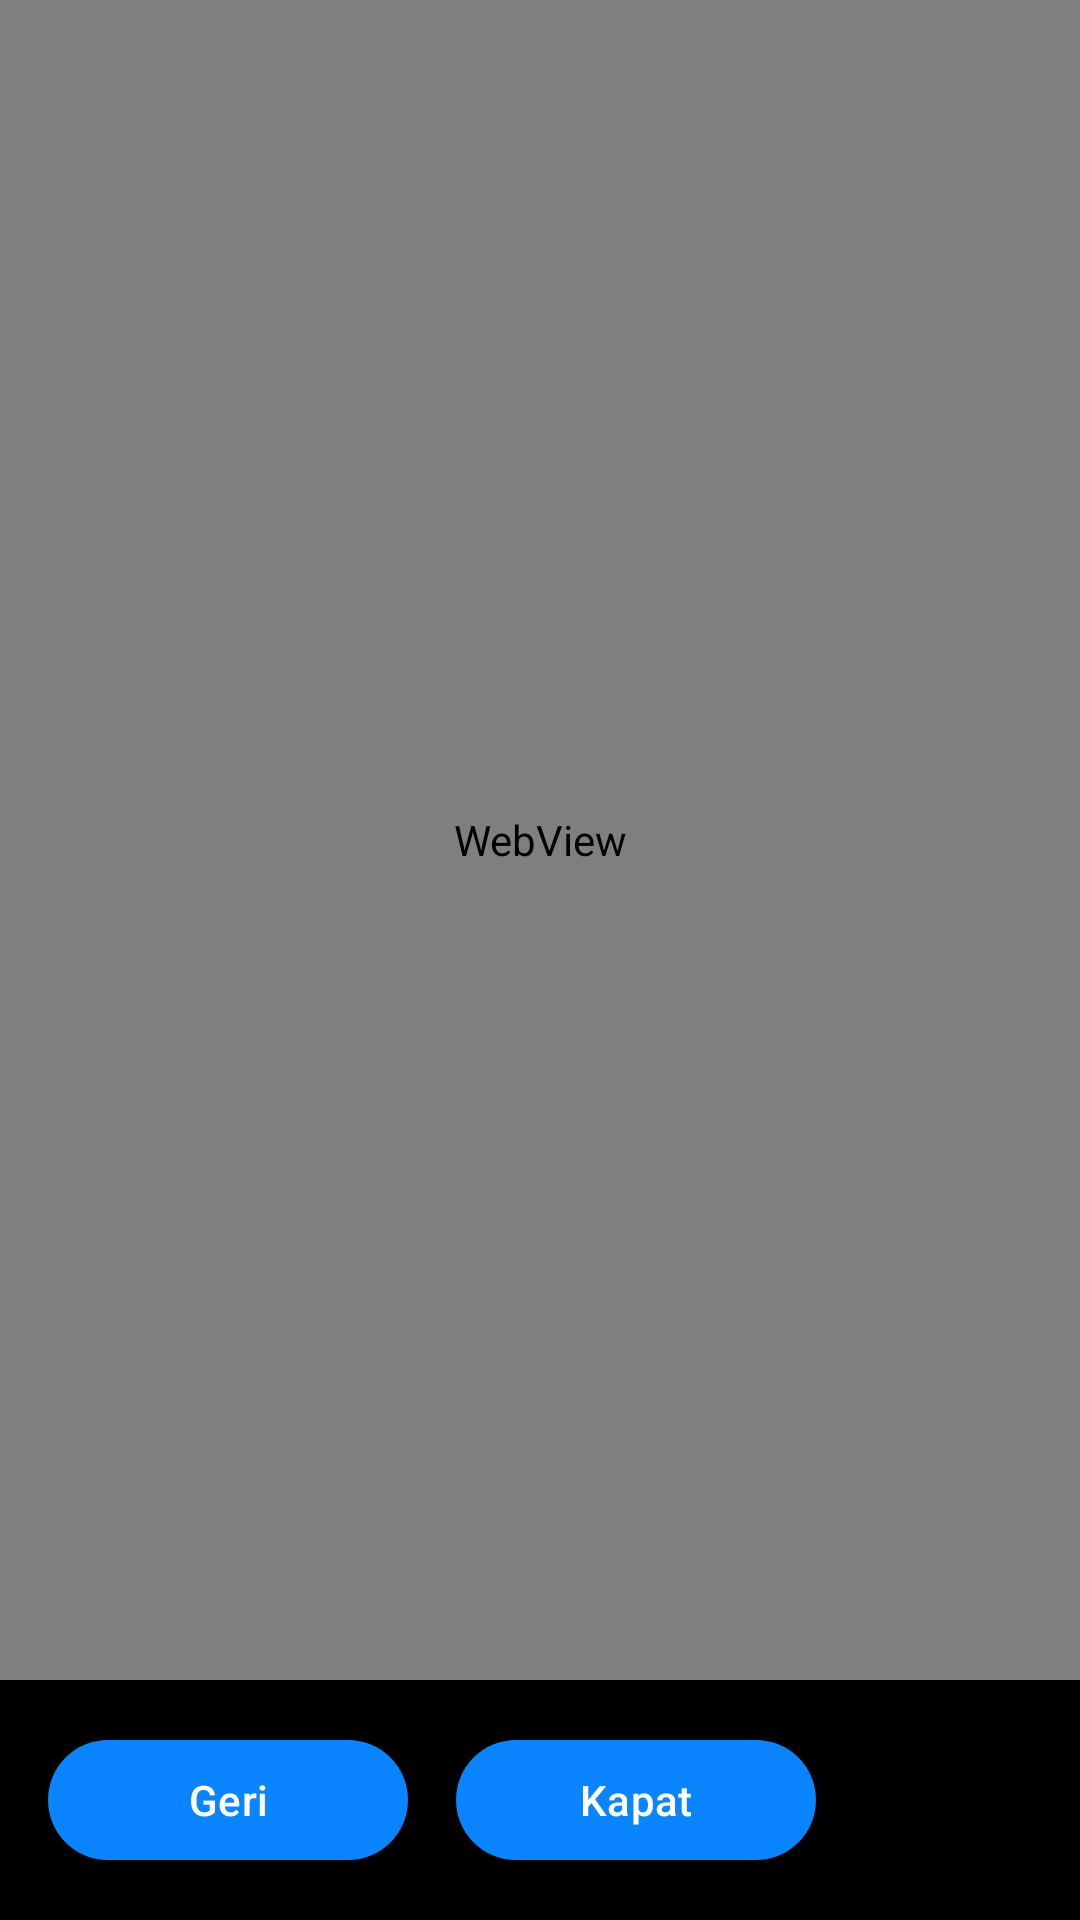

Reconstruct the res/layout file that produces this screen, plus the resources it refers to.
<!-- AndroidManifest.xml: application theme Theme.Via7.TV -->
<!-- res/layout/activity_browser_tv.xml -->
<?xml version="1.0" encoding="utf-8"?>
<LinearLayout xmlns:android="http://schemas.android.com/apk/res/android" android:layout_width="match_parent" android:layout_height="match_parent" android:orientation="vertical" android:background="#000"><WebView android:id="@+id/webView" android:layout_width="match_parent" android:layout_height="0dp" android:layout_weight="1"/><LinearLayout android:layout_width="match_parent" android:layout_height="wrap_content" android:orientation="horizontal" android:padding="16dp" android:background="#CC000000"><com.google.android.material.button.MaterialButton android:id="@+id/btnBack" android:layout_width="120dp" android:layout_height="48dp" android:text="Geri"/><com.google.android.material.button.MaterialButton android:id="@+id/btnClose" android:layout_width="120dp" android:layout_height="48dp" android:text="Kapat" android:layout_marginStart="16dp"/></LinearLayout></LinearLayout>
<!-- resources referenced by this layout -->
<resources>
  <style name="Theme.Via7.TV" parent="Theme.Material3.DayNight"><item name="colorPrimary">#0A84FF</item></style>
</resources>
